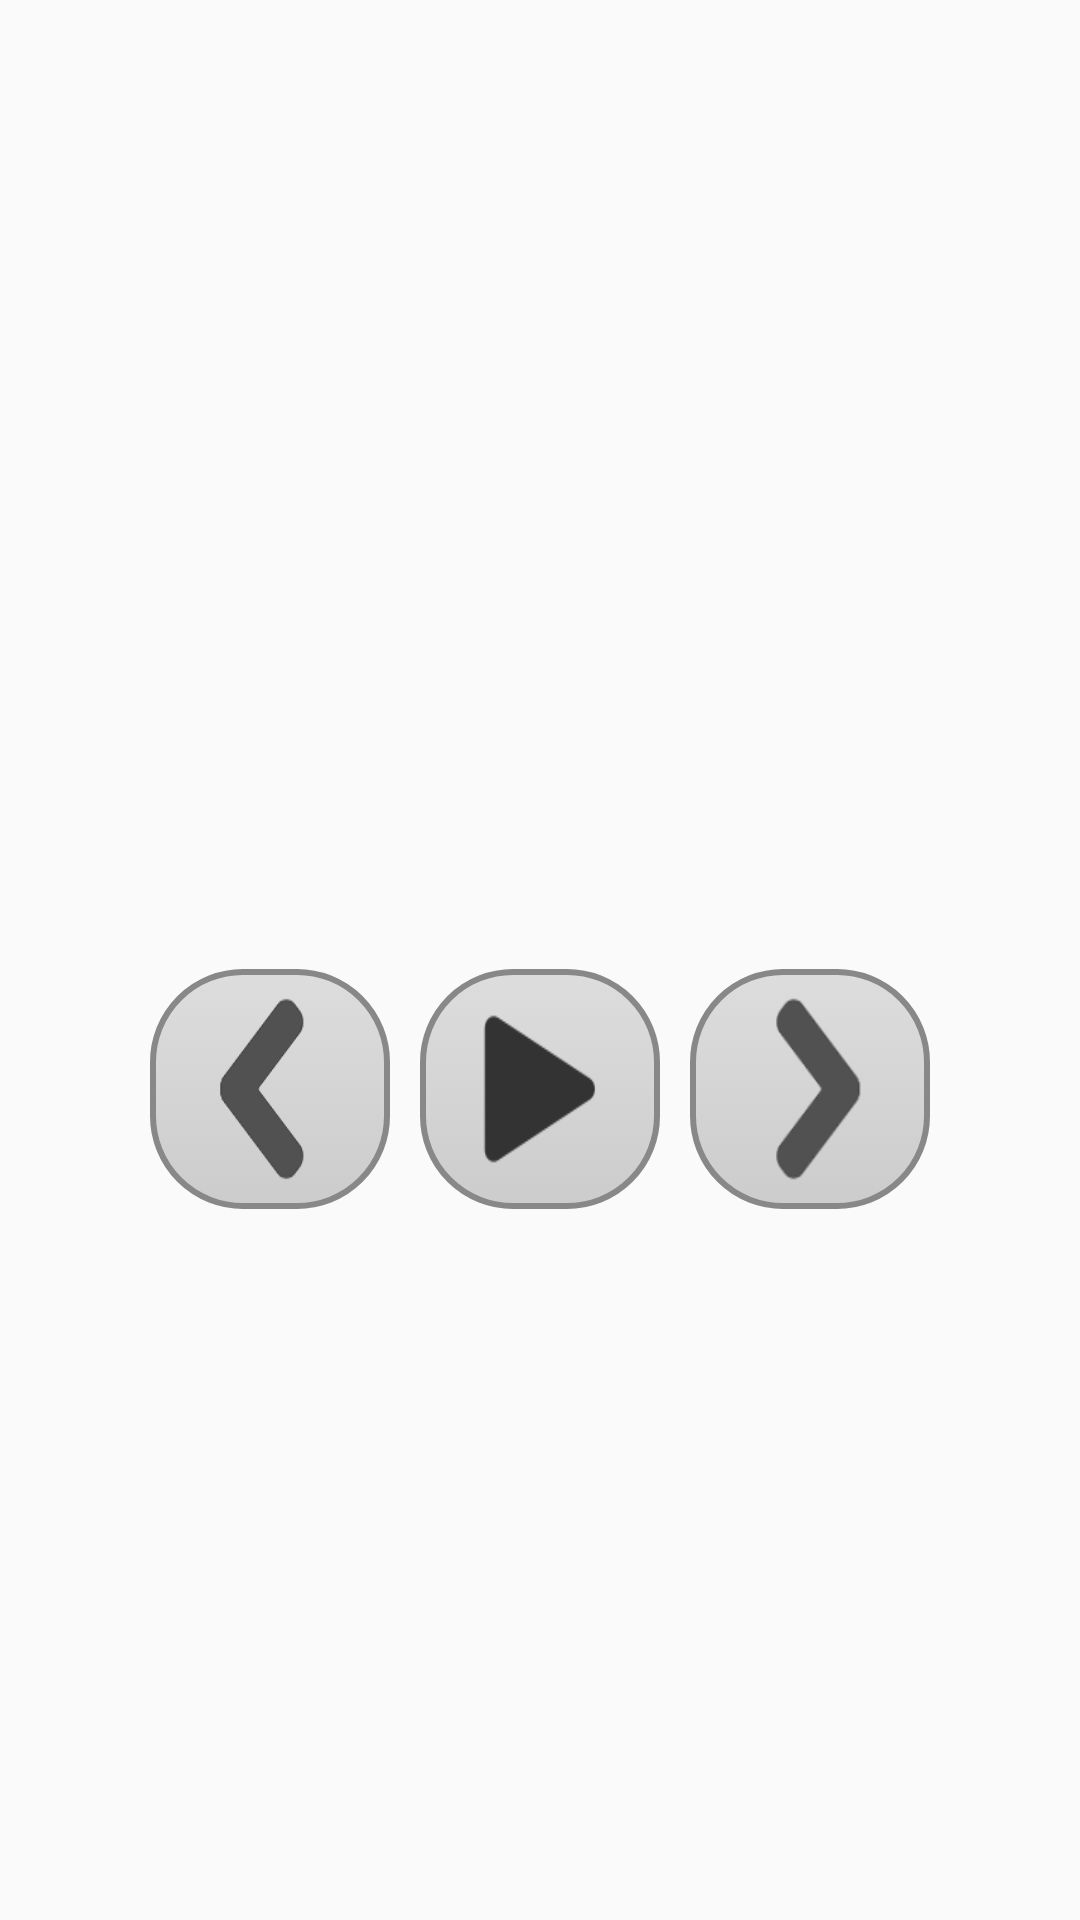

Android layout source for this screen:
<!-- AndroidManifest.xml: application theme AppTheme -->
<!-- res/layout/activity_audio.xml -->
<FrameLayout xmlns:android="http://schemas.android.com/apk/res/android"
    xmlns:tools="http://schemas.android.com/tools" android:layout_width="match_parent"
    android:layout_height="match_parent"
    tools:context="multiplexaure.canvasapplication.Audio.AudioActivity">

    <FrameLayout
        android:layout_width="match_parent"
        android:layout_height="wrap_content"
        android:id="@+id/frameLayoutAudio">

    </FrameLayout>

    <LinearLayout
        android:orientation="vertical"
        android:layout_width="match_parent"
        android:layout_height="166dp"
        android:gravity="center_horizontal|bottom"
        android:layout_gravity="center_vertical">

        <TextView
            android:layout_width="fill_parent"
            android:layout_height="76dp"
            android:textAppearance="?android:attr/textAppearanceLarge"
            android:id="@+id/songNameText"
            android:gravity="center_vertical|center_horizontal"
            android:layout_marginLeft="20dp"
            android:layout_marginRight="20dp" />

        <LinearLayout
            android:orientation="horizontal"
            android:layout_width="match_parent"
            android:layout_height="wrap_content"
            android:layout_gravity="bottom"
            android:gravity="center_vertical|center_horizontal"
            android:weightSum="1">

            <ImageButton
                android:layout_width="80dp"
                android:layout_height="80dp"
                android:id="@+id/previousButton"
                android:gravity="center_horizontal"
                android:layout_gravity="center_vertical"
                android:src="@drawable/previous"
                android:scaleType="fitXY"
                android:adjustViewBounds="true"
                android:cropToPadding="false"
                android:background="@drawable/button" />

            <ImageButton
                android:layout_width="80dp"
                android:layout_height="80dp"
                android:id="@+id/playButton"
                android:src="@drawable/play"
                android:gravity="center_horizontal"
                android:layout_gravity="center_vertical"
                android:scaleType="fitXY"
                android:adjustViewBounds="true"
                android:cropToPadding="false"
                android:background="@drawable/button"
                android:layout_marginLeft="10dp" />

            <ImageButton
                android:layout_width="80dp"
                android:layout_height="80dp"
                android:id="@+id/nextButton"
                android:layout_gravity="center_vertical"
                android:src="@drawable/next"
                android:scaleType="fitXY"
                android:adjustViewBounds="true"
                android:cropToPadding="false"
                android:background="@drawable/button"
                android:layout_marginLeft="10dp" />

        </LinearLayout>
    </LinearLayout>

</FrameLayout>
<!-- resources referenced by this layout -->
<resources>
  <!-- drawable button (drawable) -->
  <?xml version="1.0" encoding="utf-8"?>
  <selector
  xmlns:android="http://schemas.android.com/apk/res/android">
  
  <item android:state_pressed="true" >
      <shape>
          <gradient
              android:startColor="#777777"
              android:endColor="#666666"
              android:angle="270" />
          <stroke
              android:width="2dp"
              android:color="#888888" />
          <corners
              android:radius="30dp" />
          <padding
              android:left="10dp"
              android:top="0dp"
              android:right="10dp"
              android:bottom="0dp" />
      </shape>
  </item>
  
  <item android:state_focused="true" >
      <shape>
          <gradient
              android:endColor="#777777"
              android:startColor="#666666"
              android:angle="270" />
          <stroke
              android:width="2dp"
              android:color="#888888" />
          <corners
              android:radius="30dp" />
          <padding
              android:left="10dp"
              android:top="0dp"
              android:right="10dp"
              android:bottom="0dp" />
      </shape>
  </item>
  
  <item>
      <shape>
          <gradient
              android:startColor="#DDDDDD"
              android:endColor="#CCCCCC"
              android:angle="270" />
          <stroke
              android:width="2dp"
              android:color="#888888" />
          <corners
              android:radius="30dp" />
          <padding
              android:left="10dp"
              android:top="0dp"
              android:right="10dp"
              android:bottom="0dp" />
      </shape>
  </item>
  </selector>
  <!-- drawable next: png bitmap (drawable, 2052 bytes) -->
  <!-- drawable play: png bitmap (drawable, 1246 bytes) -->
  <!-- drawable previous: png bitmap (drawable, 1516 bytes) -->
  <style name="AppTheme" parent="Theme.AppCompat.Light.DarkActionBar">
          <item name="android:textColor">@drawable/text_color</item>
          <item name="android:windowNoTitle">true</item>
      </style>
  <!-- drawable text_color (drawable) -->
  <?xml version="1.0" encoding="utf-8"?>
  <selector xmlns:android="http://schemas.android.com/apk/res/android">
      
      <item android:state_enabled="false" android:color="#000000" />
      <item android:state_enabled="true" android:color="#000000" />
  </selector>
</resources>
